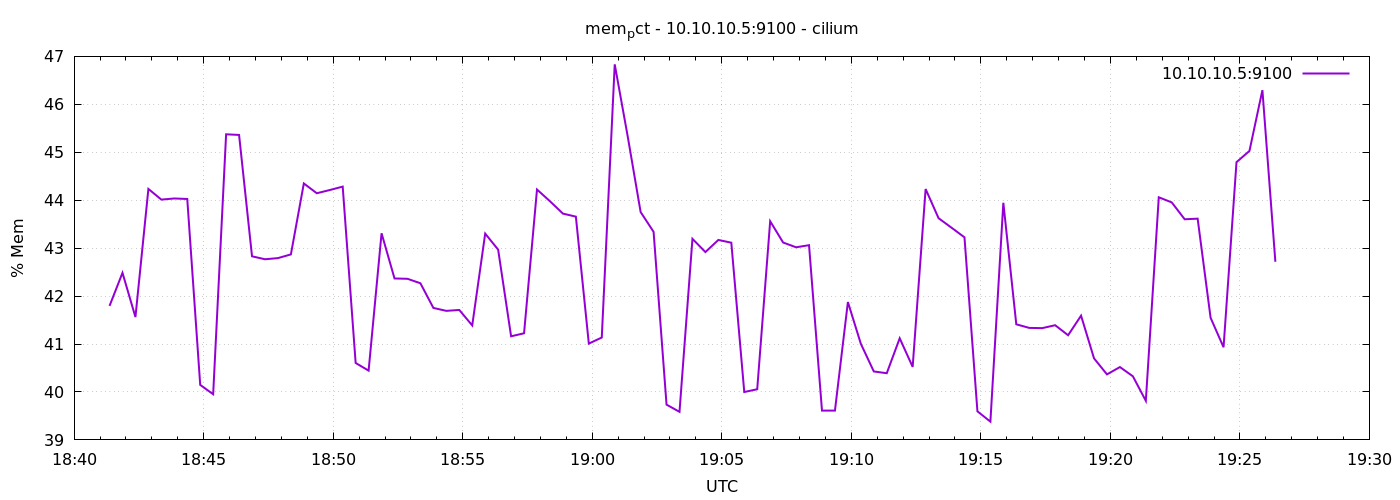

The table this chart was drawn from, first rows:
1776969682	41.795320674916084
1776969712	42.48
1776969742	41.56
1776969772	44.24
1776969802	44.01
1776969832	44.04
1776969862	44.03
1776969892	40.15
1776969922	39.95
1776969952	45.37
1776969982	45.36
1776970012	42.83
1776970042	42.77
1776970072	42.79
1776970102	42.87
1776970132	44.35
1776970162	44.15
1776970192	44.21
1776970222	44.28
1776970252	40.6
1776970282	40.44
1776970312	43.31
1776970342	42.37
1776970372	42.36
1776970402	42.27
1776970432	41.75
1776970462	41.69
1776970492	41.71
1776970522	41.39
1776970552	43.3
1776970582	42.97
1776970612	41.16
1776970642	41.22
1776970672	44.22
1776970702	43.98
1776970732	43.72
1776970762	43.66
1776970792	41.01
1776970822	41.14
1776970852	46.83
1776970882	45.33
1776970912	43.75
1776970942	43.34
1776970972	39.74
1776971002	39.59
1776971032	43.19
1776971062	42.92
1776971092	43.17
1776971122	43.11
1776971152	40
1776971182	40.06
1776971212	43.56
1776971242	43.12
1776971272	43.02
1776971302	43.06
1776971332	39.61
1776971362	39.61
1776971392	41.88
1776971422	41
1776971452	40.43
1776971482	40.39
... 30 more rows
